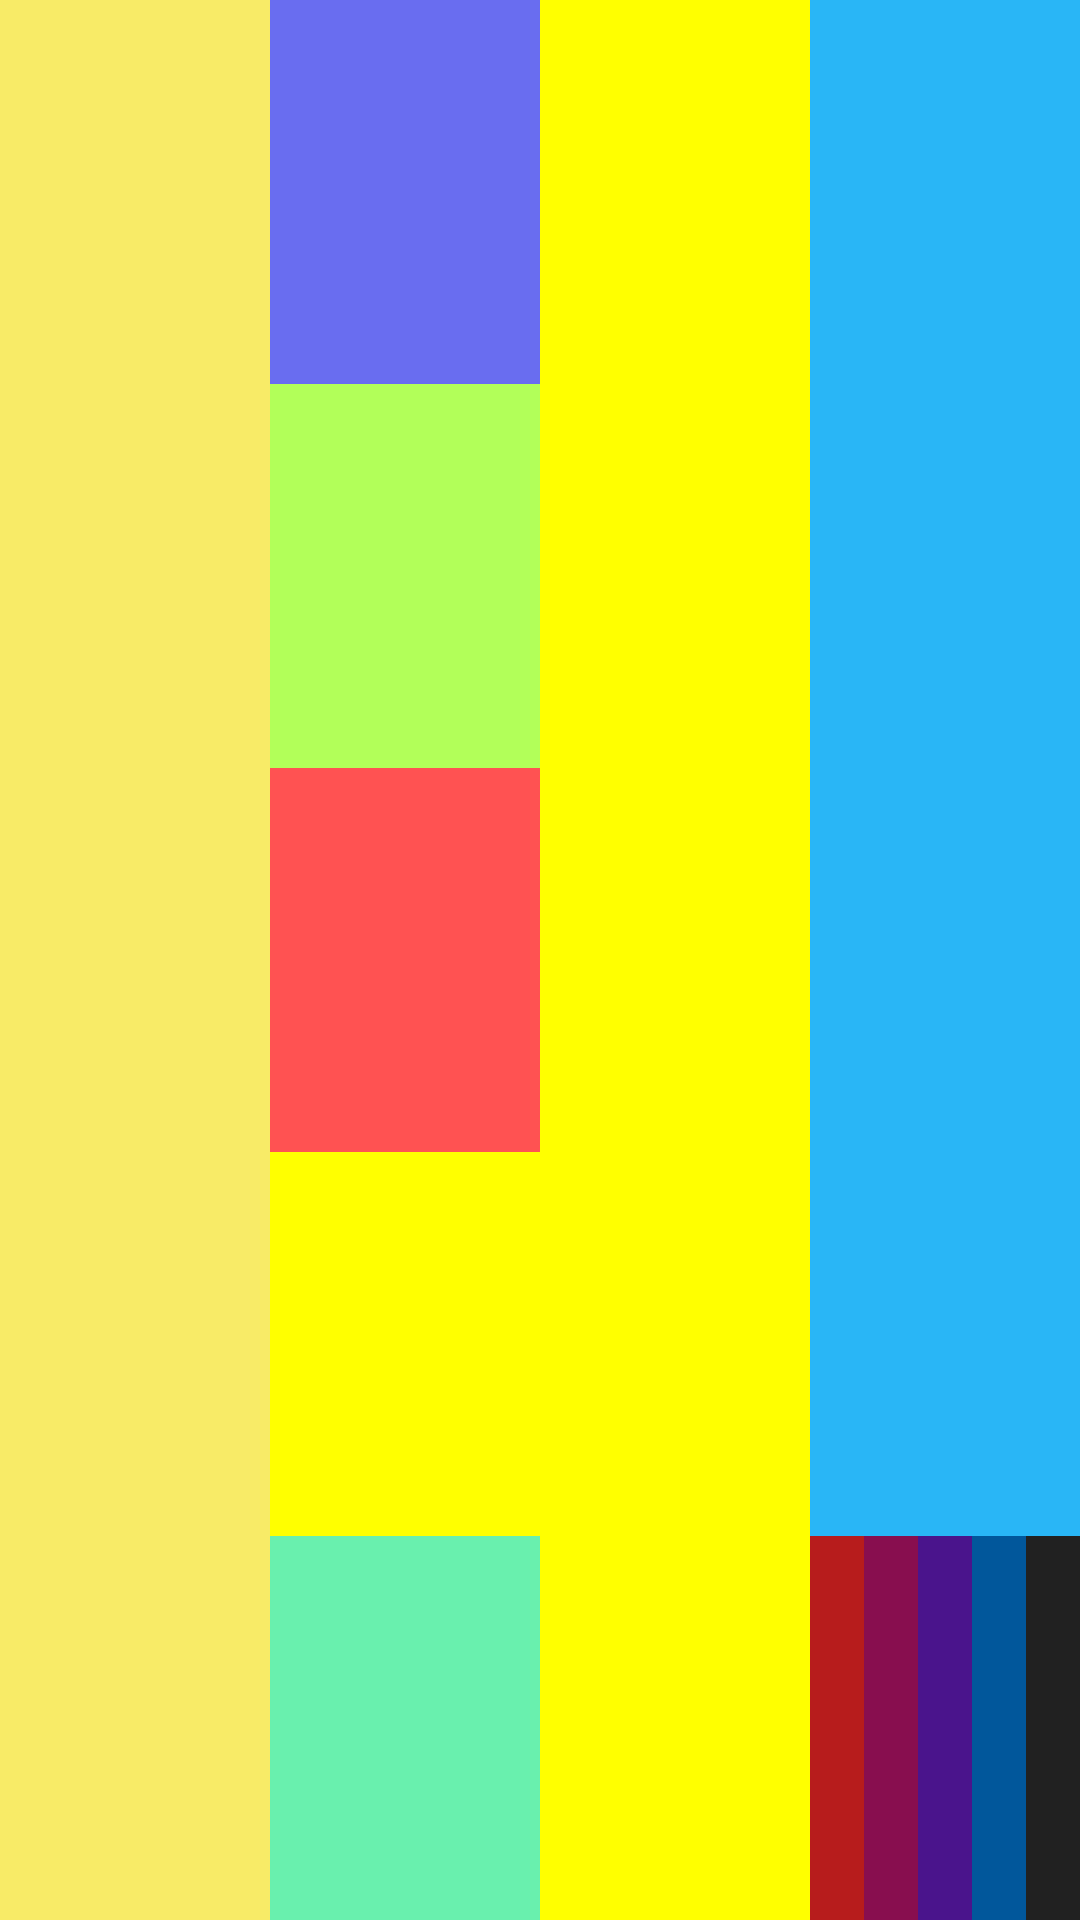

Reconstruct the res/layout file that produces this screen, plus the resources it refers to.
<!-- AndroidManifest.xml: application theme Theme.MyApplication -->
<!-- res/layout/activity_linear_layout.xml -->
<?xml version="1.0" encoding="utf-8"?>
<LinearLayout xmlns:android="http://schemas.android.com/apk/res/android"
    android:layout_width="match_parent"
    android:layout_height="match_parent"
    android:orientation="horizontal"
    android:weightSum="4"> 

    
    
    
    <View
        android:layout_width="0dp"
        android:layout_height="match_parent"
        android:layout_weight="1"
        android:background="#F8EB67"/> 

    
    
    
    
    <LinearLayout
        android:layout_width="0dp"
        android:layout_height="match_parent"
        android:layout_weight="1"
        android:orientation="vertical"
        android:weightSum="5"> 

        
        <View android:layout_width="match_parent" android:layout_height="0dp" android:layout_weight="1" android:background="#696DF0"/>
        <View android:layout_width="match_parent" android:layout_height="0dp" android:layout_weight="1" android:background="#B2FF59"/>
        <View android:layout_width="match_parent" android:layout_height="0dp" android:layout_weight="1" android:background="#FF5252"/>
        <View android:layout_width="match_parent" android:layout_height="0dp" android:layout_weight="1" android:background="#FFFF00"/>
        <View android:layout_width="match_parent" android:layout_height="0dp" android:layout_weight="1" android:background="#69F0AE"/>
    </LinearLayout>

    
    
    
    <View
        android:layout_width="0dp"
        android:layout_height="match_parent"
        android:layout_weight="1"
        android:background="#FFFF00"/>

    
    
    
    
    <LinearLayout
        android:layout_width="0dp"
        android:layout_height="match_parent"
        android:layout_weight="1"
        android:orientation="vertical"
        android:weightSum="5"> 

        
        
        <View
            android:layout_width="match_parent"
            android:layout_height="0dp"
            android:layout_weight="4"
            android:background="#29B6F6"/> 

        
        
        
        <LinearLayout
            android:layout_width="match_parent"
            android:layout_height="0dp"
            android:layout_weight="1"
            android:orientation="horizontal"
            android:weightSum="5">

            
            <View android:layout_width="0dp" android:layout_height="match_parent" android:layout_weight="1" android:background="#B71C1C"/>
            <View android:layout_width="0dp" android:layout_height="match_parent" android:layout_weight="1" android:background="#880E4F"/>
            <View android:layout_width="0dp" android:layout_height="match_parent" android:layout_weight="1" android:background="#4A148C"/>
            <View android:layout_width="0dp" android:layout_height="match_parent" android:layout_weight="1" android:background="#01579B"/>
            <View android:layout_width="0dp" android:layout_height="match_parent" android:layout_weight="1" android:background="#212121"/>

        </LinearLayout>

    </LinearLayout>

</LinearLayout>
<!-- resources referenced by this layout -->
<resources>
  <style name="Theme.MyApplication" parent="Theme.MaterialComponents.Light.NoActionBar">
          <item name="colorPrimary">#175A63</item>
          <item name="colorPrimaryVariant">#103F46</item>
          <item name="colorOnPrimary">#FFFFFF</item>
          <item name="colorSecondary">#DB6A37</item>
          <item name="android:fontFamily">sans</item>
          <item name="android:windowLightStatusBar">true</item>
          <item name="android:windowBackground">#F7F8F4</item>
          <item name="android:colorAccent">#175A63</item>
      </style>
</resources>
